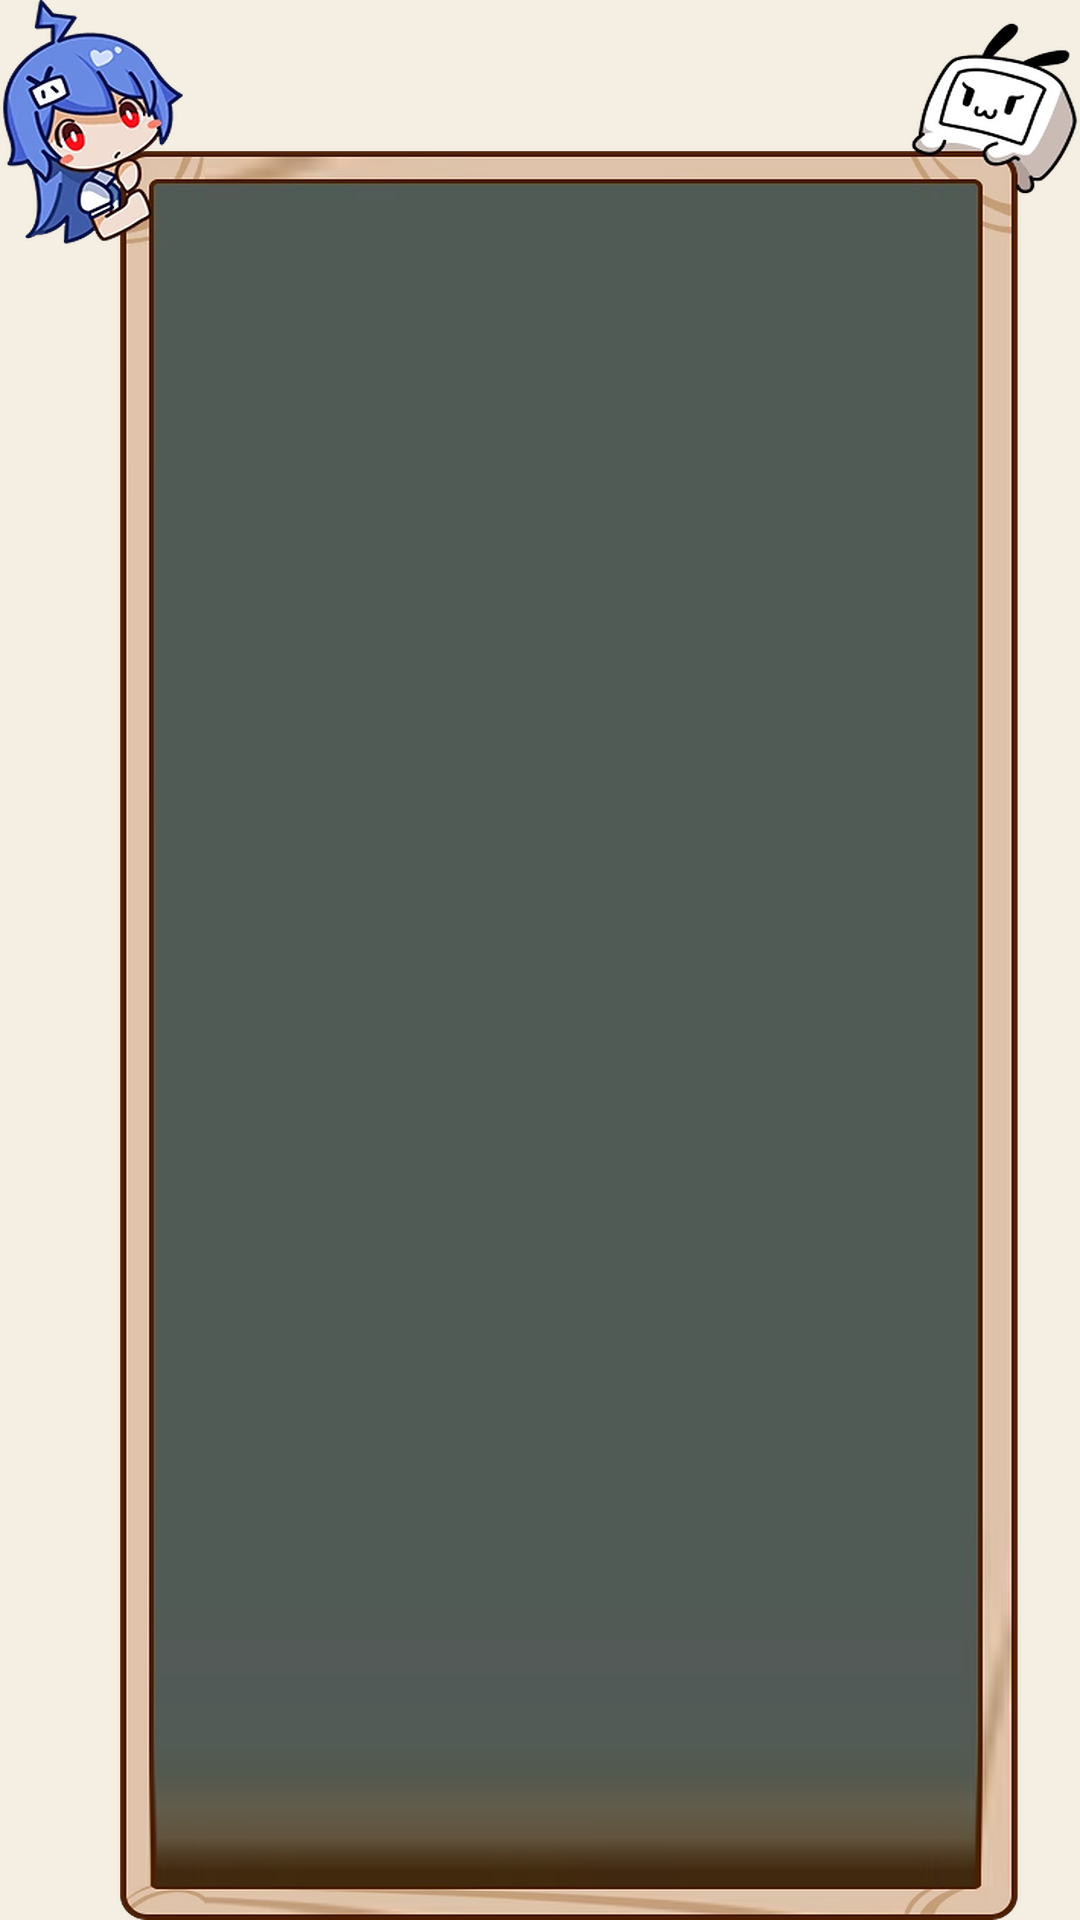

This screen was rendered from an Android layout file. Write that file and the resources it references.
<!-- AndroidManifest.xml: application theme Theme.BiliDiy -->
<!-- res/layout/view_toast.xml -->
<?xml version="1.0" encoding="utf-8"?>
<TextView xmlns:android="http://schemas.android.com/apk/res/android"
    android:id="@+id/toastText"
    android:layout_width="wrap_content"
    android:layout_height="wrap_content"
    android:minWidth="140dp"
    android:minHeight="112dp"
    android:maxWidth="170dp"
    android:paddingStart="52dp"
    android:paddingTop="66dp"
    android:paddingEnd="34dp"
    android:paddingBottom="15dp"
    android:background="@drawable/toast_bg"
    android:gravity="center"
    android:includeFontPadding="false"
    android:fontFamily="sans-serif-medium"
    android:textColor="#FFF8EE"
    android:textSize="9sp"
    android:lineSpacingExtra="0dp"
    android:shadowColor="#66000000"
    android:shadowDx="0"
    android:shadowDy="1"
    android:shadowRadius="2" />
<!-- resources referenced by this layout -->
<resources>
  <style name="Theme.BiliDiy" parent="Theme.Material3.Light.NoActionBar">
          <item name="colorPrimary">@color/primary</item>
          <item name="colorOnPrimary">@color/onPrimary</item>
          <item name="colorPrimaryContainer">@color/primaryContainer</item>
          <item name="colorOnPrimaryContainer">@color/onPrimaryContainer</item>
  
          <item name="colorSecondary">@color/peach</item>
          <item name="colorOnSecondary">@color/onPrimary</item>
          <item name="colorSecondaryContainer">@color/primaryContainer</item>
          <item name="colorOnSecondaryContainer">@color/onPrimaryContainer</item>
          <item name="colorTertiary">@color/ok</item>
          <item name="colorOnTertiary">@color/onPrimary</item>
  
          <item name="colorSurface">@color/surface</item>
          <item name="colorOnSurface">@color/textMain</item>
          <item name="colorSurfaceVariant">@color/surfaceContainer</item>
          <item name="colorOnSurfaceVariant">@color/textSecondary</item>
          <item name="colorSurfaceContainer">@color/surfaceContainer</item>
          <item name="colorSurfaceContainerHigh">@color/surfaceContainerHigh</item>
          <item name="colorSurfaceContainerHighest">@color/surfaceContainerHigh</item>
          <item name="colorOutline">@color/line</item>
          <item name="colorOutlineVariant">@color/line</item>
          <item name="colorError">@color/bad</item>
          <item name="colorOnError">@color/onPrimary</item>
  
          <item name="android:windowBackground">@color/bg</item>
          <item name="android:statusBarColor">@android:color/transparent</item>
          <item name="android:navigationBarColor">@android:color/transparent</item>
          <item name="android:windowLightStatusBar">true</item>
          <item name="android:windowLightNavigationBar">true</item>
          <item name="android:forceDarkAllowed">false</item>
          <item name="android:windowNoTitle">true</item>
          <item name="materialAlertDialogTheme">@style/ThemeOverlay.Material3.MaterialAlertDialog</item>
          <item name="alertDialogTheme">@style/ThemeOverlay.Material3.MaterialAlertDialog</item>
      </style>
  <color name="primary">#9C1B3B</color>
  <color name="onPrimary">#FFF8EE</color>
  <color name="primaryContainer">#F5D6DD</color>
  <color name="onPrimaryContainer">#6B0F27</color>
  <color name="peach">#8A5A00</color>
  <color name="ok">#2E6B49</color>
  <color name="surface">#FCF7EE</color>
  <color name="textMain">#17120D</color>
  <color name="surfaceContainer">#E8DECD</color>
  <color name="textSecondary">#574C3F</color>
  <color name="surfaceContainerHigh">#DCD0BC</color>
  <color name="line">#B9A88F</color>
  <color name="bad">#A2261D</color>
  <color name="bg">#F5EFE3</color>
</resources>
